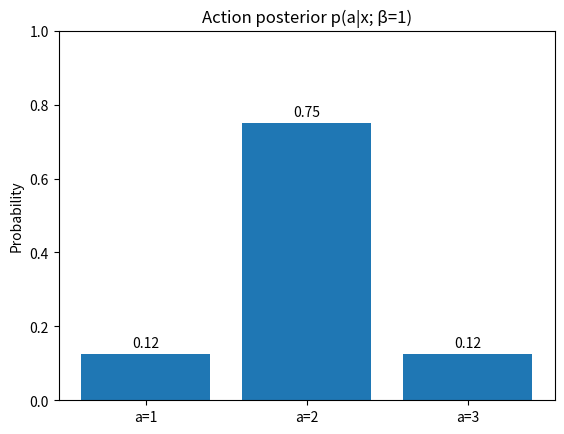
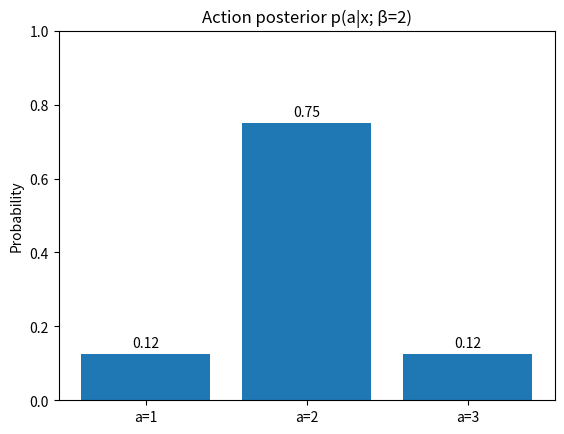
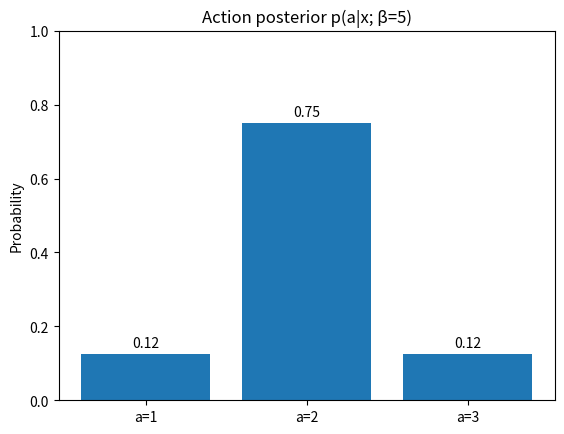
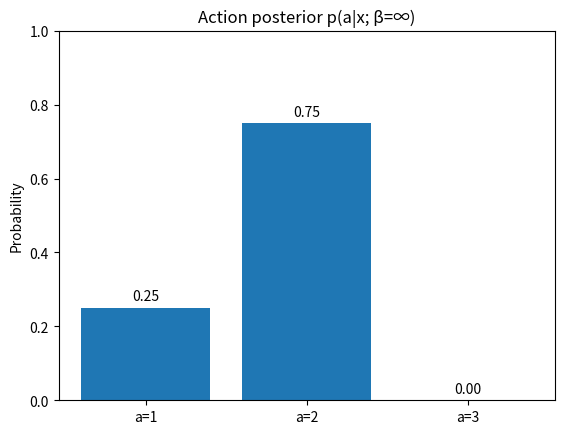

The script that saved these images, in order:
# Bar charts of action posteriors for different beta weightings.
# (Each chart is a separate figure to comply with the "no subplots" rule.)

import numpy as np
import matplotlib.pyplot as plt

# ----- Setup (you can edit these) -----
G = np.array([
    [1, 1, 0],  # phi0 allows s1, s2
    [0, 1, 1],  # phi1 allows s2, s3
], dtype=float)

S = 3
p_s = np.full(S, 1.0 / S)         # p(s)
p_phi = np.full(G.shape[0], 0.5)  # p(phi)
p_x_given_s = np.array([0.2, 0.6, 0.2], dtype=float)  # p(x|s)

betas = [1.0, 2.0, 5.0, np.inf]


def normalize(v, axis=None):
    v = np.asarray(v, dtype=float)
    if axis is None:
        z = v.sum()
        return v / z if z > 0 else np.full_like(v, 1.0 / len(v))
    z = v.sum(axis=axis, keepdims=True)
    out = v / z
    out[np.isnan(out)] = 0.0
    return out


def build_p_s_given_phi(G, p_s):
    masked = G * p_s
    return normalize(masked, axis=1)


def phi_posterior(p_s_given_phi, p_x_given_s, p_phi_prior):
    m_phi = p_s_given_phi @ p_x_given_s  # evidence per structure
    return normalize(p_phi_prior * m_phi)


def state_posterior_given_phi(p_s_given_phi, p_x_given_s):
    unnorm = p_s_given_phi * p_x_given_s
    return normalize(unnorm, axis=1)


# Compute shared terms
p_s_given_phi = build_p_s_given_phi(G, p_s)
p_phi_given_x = phi_posterior(p_s_given_phi, p_x_given_s, p_phi)
p_s_given_x_phi = state_posterior_given_phi(p_s_given_phi, p_x_given_s)

# Create separate bar charts for each beta
for beta in betas:
    if np.isinf(beta):
        w = np.zeros_like(p_phi_given_x)
        w[np.argmax(p_phi_given_x)] = 1.0
    else:
        w = normalize(p_phi_given_x ** beta)
    p_a_given_x_beta = w @ p_s_given_x_phi  # actions map to states

    # Plot
    fig = plt.figure()
    x = np.arange(1, S + 1)
    plt.bar(x, p_a_given_x_beta)
    plt.xticks(x, [f"a={i}" for i in x])
    plt.ylim(0, 1)
    title_beta = "∞" if np.isinf(beta) else f"{beta:g}"
    plt.title(f"Action posterior p(a|x; β={title_beta})")
    plt.ylabel("Probability")

    # Annotate bars
    for xi, yi in zip(x, p_a_given_x_beta):
        plt.text(xi, yi + 0.02, f"{yi:.2f}", ha="center")

    plt.show()
